The GitHub repository nat-cybe/BatikLens contains a labelled image folder "raw" with 19 categories: batik barong, batik cendrawasih, batik ceplok, batik dayak, batik geblek renteng, batik insang, batik kawung, batik lereng, batik nitik, batik ondel-ondel, batik pala, batik parang, batik pintu aceh, batik poleng, batik pring sedawung, batik sidoluhur, batik sidomukti, batik tambal, batik truntum. Examples follow, each with its label.

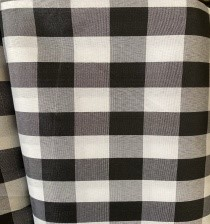
Label: batik poleng

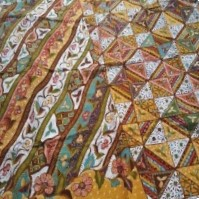
Label: batik tambal

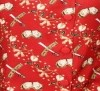
Label: batik pala

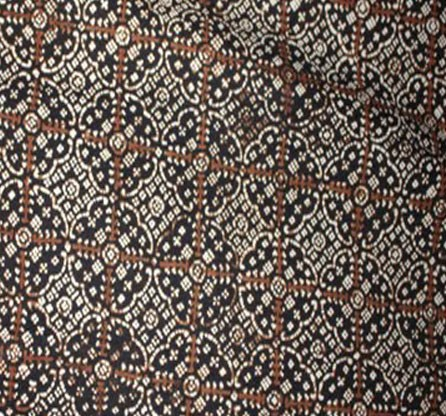
Label: batik nitik

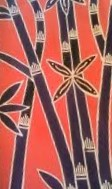
Label: batik pring sedawung

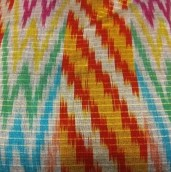
Label: batik insang
